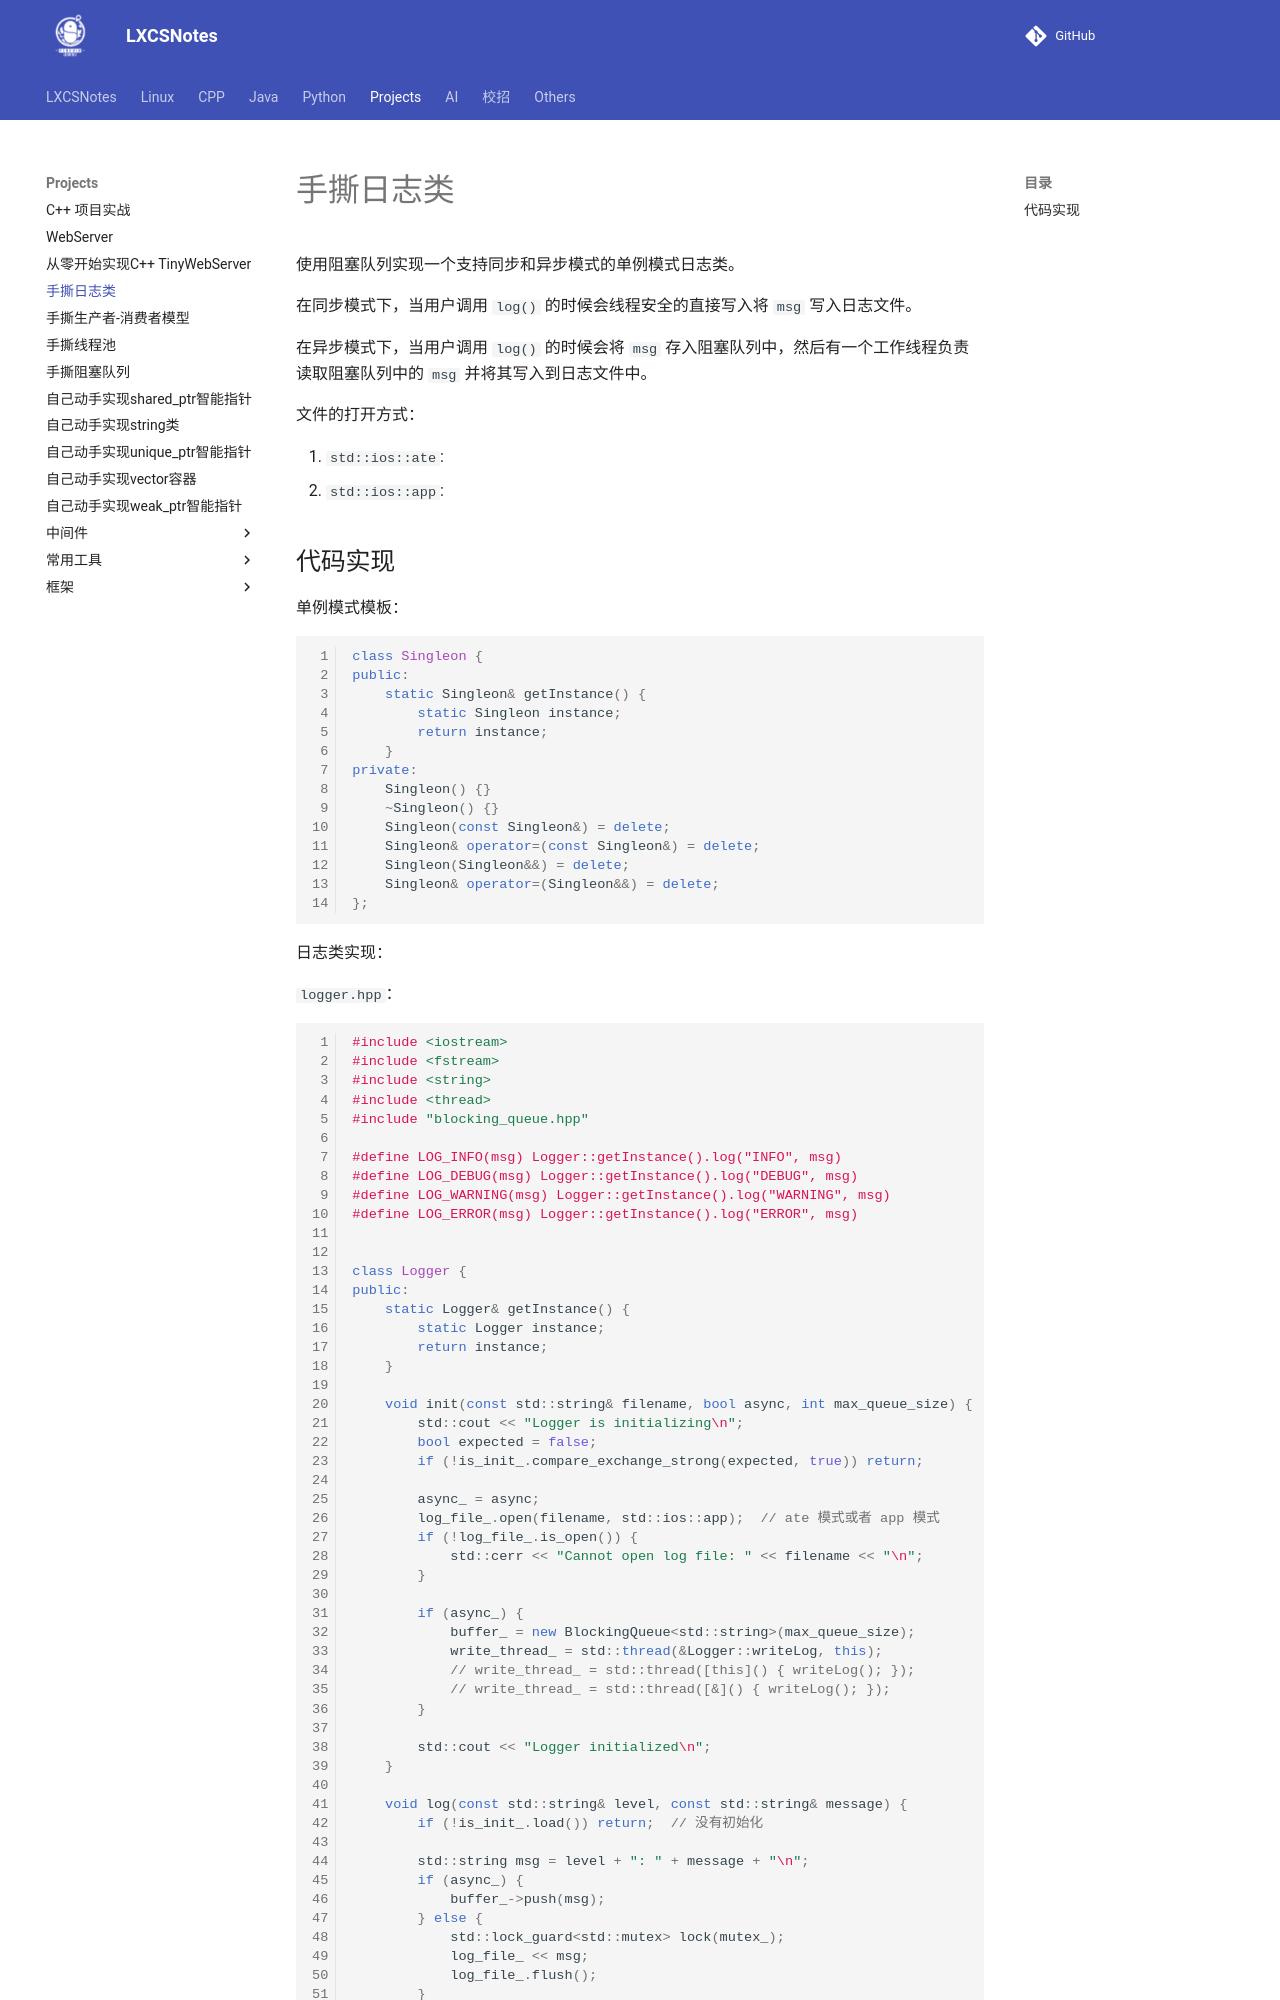

repository: A-Egoist/LXCSNotes · page: Projects/手撕日志类/index.html · generator: mkdocs

# 手撕日志类

使用阻塞队列实现一个支持同步和异步模式的单例模式日志类。

在同步模式下，当用户调用 `log()` 的时候会线程安全的直接写入将 `msg` 写入日志文件。

在异步模式下，当用户调用 `log()` 的时候会将 `msg` 存入阻塞队列中，然后有一个工作线程负责读取阻塞队列中的 `msg` 并将其写入到日志文件中。



文件的打开方式：

1.   `std::ios::ate`: 
2.   `std::ios::app`:
